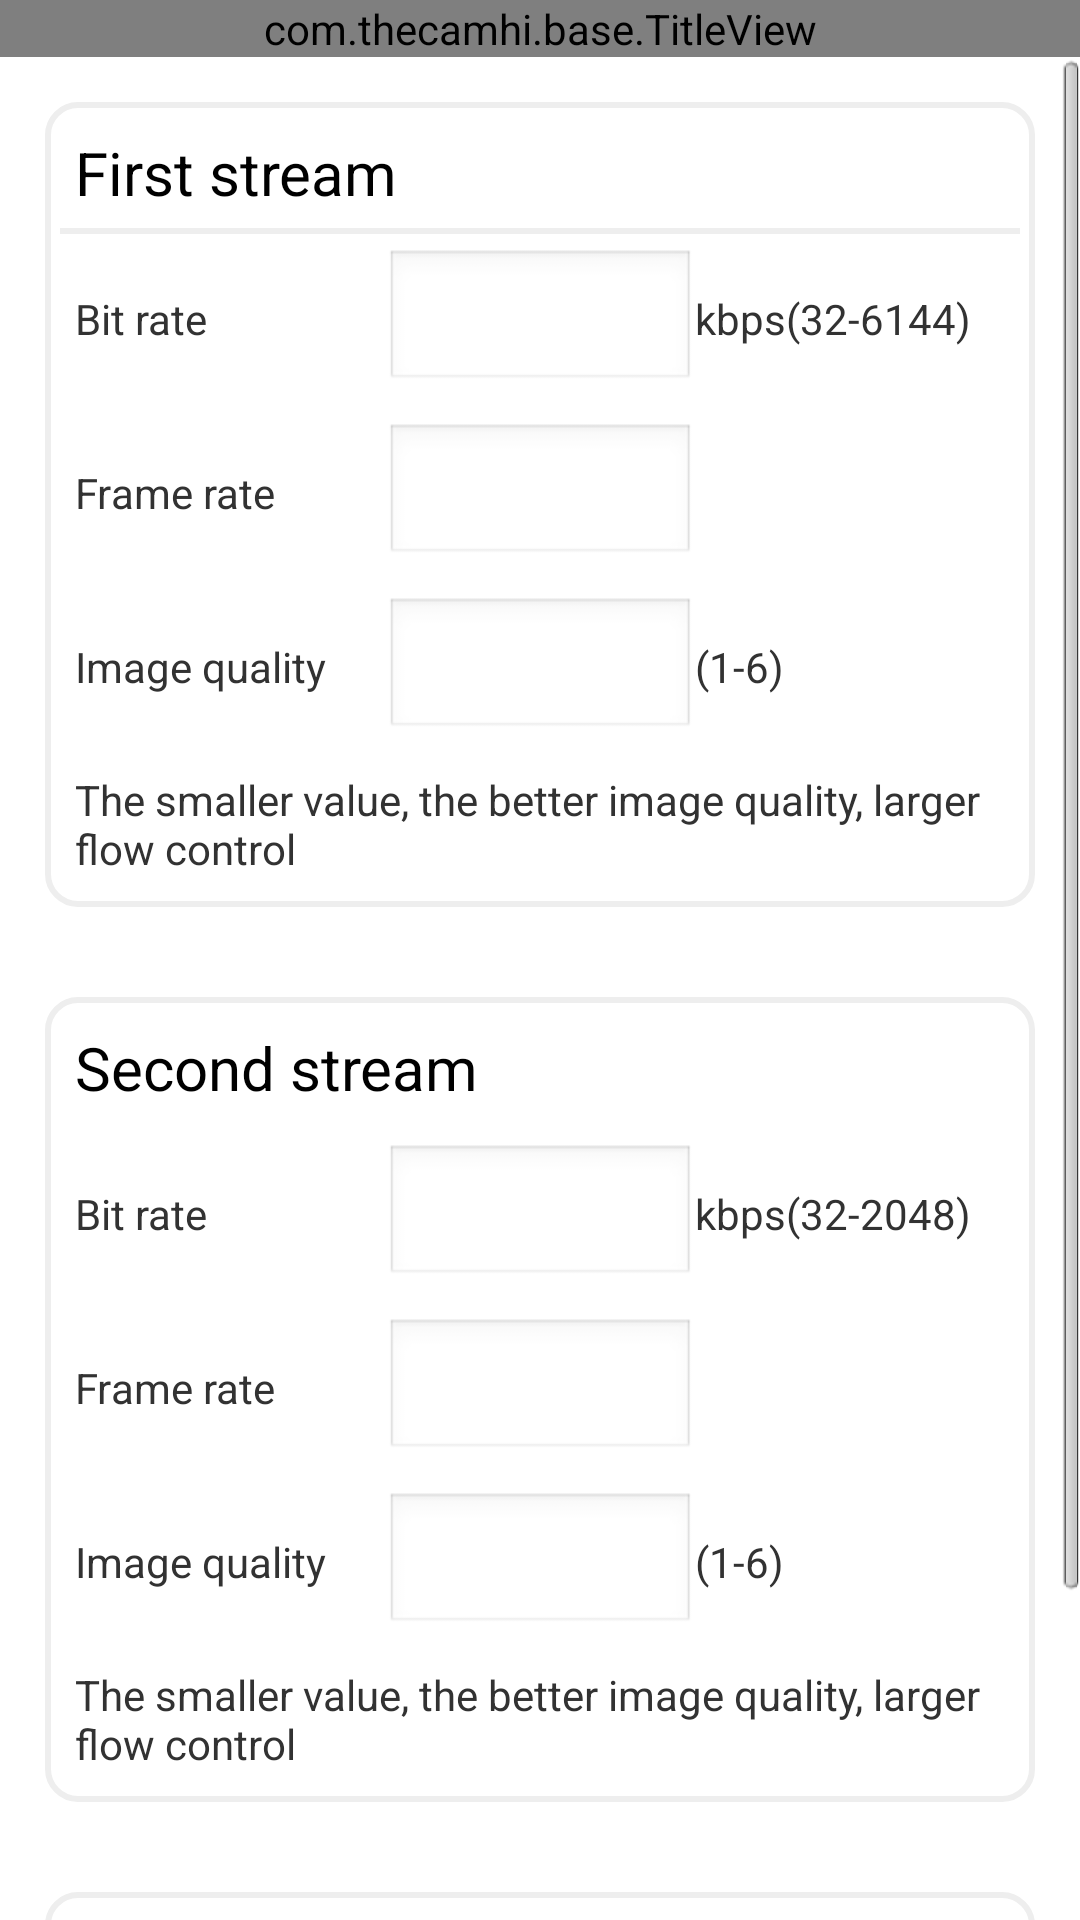

Here is an Android app screen rendered from its layout file. Give the layout XML and the strings, colors and styles it references.
<!-- AndroidManifest.xml: application theme AppTheme -->
<!-- res/layout/activity_video_setting.xml -->
<?xml version="1.0" encoding="utf-8"?>
<LinearLayout xmlns:android="http://schemas.android.com/apk/res/android"
    android:layout_width="match_parent"
    android:layout_height="match_parent"
    android:orientation="vertical" >

    <com.thecamhi.base.TitleView
        android:id="@+id/title_top"
        android:layout_width="match_parent"
        android:layout_height="wrap_content" />

    <ScrollView
        android:layout_width="fill_parent"
        android:layout_height="wrap_content" >

        <LinearLayout
            android:layout_width="match_parent"
            android:layout_height="match_parent"
            android:orientation="vertical" >

            <LinearLayout
                android:layout_width="match_parent"
                android:layout_height="wrap_content"
                android:layout_margin="15dip"
                android:background="@drawable/nor_background_ll"
                android:orientation="vertical"
                android:padding="5dip" >

                <TextView
                    android:layout_width="wrap_content"
                    android:layout_height="wrap_content"
                    android:layout_margin="5dip"
                    android:text="@string/video_setting_first_stream"
                    android:textColor="@android:color/black"
                    android:textSize="20dip" />

                <ImageView
                    android:layout_width="fill_parent"
                    android:layout_height="2dip"
                    android:background="#eee" />

                <LinearLayout
                    android:layout_width="fill_parent"
                    android:layout_height="wrap_content"
                    android:layout_margin="5dip"
                    android:orientation="horizontal" >

                    <TextView
                        android:layout_width="0dip"
                        android:layout_height="wrap_content"
                        android:layout_weight="1"
                        android:text="@string/video_setting_code_rate" />

                    <EditText
                        android:id="@+id/first_code_rate_et"
                        android:layout_width="0dip"
                        android:layout_height="wrap_content"
                        android:layout_weight="1"
                        android:inputType="number" />

                    <TextView
                        android:layout_width="0dip"
                        android:layout_height="wrap_content"
                        android:layout_weight="1"
                        android:text="kbps(32-6144)" />
                </LinearLayout>

                <LinearLayout
                    android:layout_width="fill_parent"
                    android:layout_height="wrap_content"
                    android:layout_margin="5dip"
                    android:orientation="horizontal" >

                    <TextView
                        android:layout_width="0dip"
                        android:layout_height="wrap_content"
                        android:layout_weight="1"
                        android:text="@string/video_setting_frame_rate" />

                    <EditText
                        android:id="@+id/first_frame_rate_et"
                        android:layout_width="0dip"
                        android:layout_height="wrap_content"
                        android:layout_weight="1"
                        android:inputType="number" />

                    <TextView
                        android:id="@+id/first_frame_rate_range"
                        android:layout_width="0dip"
                        android:layout_height="wrap_content"
                        android:layout_weight="1" />
                </LinearLayout>

                <LinearLayout
                    android:layout_width="fill_parent"
                    android:layout_height="wrap_content"
                    android:layout_margin="5dip"
                    android:orientation="horizontal" >

                    <TextView
                        android:layout_width="0dip"
                        android:layout_height="wrap_content"
                        android:layout_weight="1"
                        android:text="@string/video_setting_video_level" />

                    <EditText
                        android:id="@+id/first_video_level_et"
                        android:layout_width="0dip"
                        android:layout_height="wrap_content"
                        android:layout_weight="1"
                        android:inputType="number" />

                    <TextView
                        android:layout_width="0dip"
                        android:layout_height="wrap_content"
                        android:layout_weight="1"
                        android:text="(1-6)" />
                </LinearLayout>

                <TextView
                    android:layout_width="wrap_content"
                    android:layout_height="wrap_content"
                    android:layout_margin="5dip"
                    android:text="@string/video_setting_btm_tips" />
            </LinearLayout>

            <LinearLayout
                android:layout_width="match_parent"
                android:layout_height="wrap_content"
                android:layout_margin="15dip"
                android:background="@drawable/nor_background_ll"
                android:orientation="vertical"
                android:padding="5dip" >

                <TextView
                    android:layout_width="wrap_content"
                    android:layout_height="wrap_content"
                    android:layout_margin="5dip"
                    android:text="@string/video_setting_second_stream"
                    android:textColor="@android:color/black"
                    android:textSize="20dip" />

                <ImageView
                    android:layout_width="fill_parent"
                    android:layout_height="2dip" />

                <LinearLayout
                    android:layout_width="fill_parent"
                    android:layout_height="wrap_content"
                    android:layout_margin="5dip"
                    android:orientation="horizontal" >

                    <TextView
                        android:layout_width="0dip"
                        android:layout_height="wrap_content"
                        android:layout_weight="1"
                        android:text="@string/video_setting_code_rate" />

                    <EditText
                        android:id="@+id/second_code_rate_et"
                        android:layout_width="0dip"
                        android:layout_height="wrap_content"
                        android:layout_weight="1"
                        android:inputType="number" />

                    <TextView
                        android:layout_width="0dip"
                        android:layout_height="wrap_content"
                        android:layout_weight="1"
                        android:text="kbps(32-2048)" />
                </LinearLayout>

                <LinearLayout
                    android:layout_width="fill_parent"
                    android:layout_height="wrap_content"
                    android:layout_margin="5dip"
                    android:orientation="horizontal" >

                    <TextView
                        android:layout_width="0dip"
                        android:layout_height="wrap_content"
                        android:layout_weight="1"
                        android:text="@string/video_setting_frame_rate" />

                    <EditText
                        android:id="@+id/second_frame_rate_et"
                        android:layout_width="0dip"
                        android:layout_height="wrap_content"
                        android:layout_weight="1"
                        android:inputType="number" />

                    <TextView
                        android:id="@+id/second_frame_rate_range"
                        android:layout_width="0dip"
                        android:layout_height="wrap_content"
                        android:layout_weight="1" />
                </LinearLayout>

                <LinearLayout
                    android:layout_width="fill_parent"
                    android:layout_height="wrap_content"
                    android:layout_margin="5dip"
                    android:orientation="horizontal" >

                    <TextView
                        android:layout_width="0dip"
                        android:layout_height="wrap_content"
                        android:layout_weight="1"
                        android:text="@string/video_setting_video_level" />

                    <EditText
                        android:id="@+id/second_video_level_et"
                        android:layout_width="0dip"
                        android:layout_height="wrap_content"
                        android:layout_weight="1"
                        android:inputType="number" />

                    <TextView
                        android:layout_width="0dip"
                        android:layout_height="wrap_content"
                        android:layout_weight="1"
                        android:text="(1-6)" />
                </LinearLayout>

                <TextView
                    android:layout_width="wrap_content"
                    android:layout_height="wrap_content"
                    android:layout_margin="5dip"
                    android:text="@string/video_setting_btm_tips" />
            </LinearLayout>

            <LinearLayout
                android:layout_width="match_parent"
                android:layout_height="wrap_content"
                android:layout_margin="15dip"
                android:background="@drawable/nor_background_ll"
                android:orientation="vertical"
                android:padding="5dip" >

                <LinearLayout
                    android:layout_width="match_parent"
                    android:layout_height="wrap_content"
                    android:layout_margin="5dip"
                    android:orientation="horizontal" >

                    <TextView
                        android:layout_width="0dip"
                        android:layout_height="wrap_content"
                        android:layout_weight="1"
                        android:text="@string/video_setting_video_format" />

                    <Spinner
                        android:id="@+id/video_format_spinner"
                        android:layout_width="0dip"
                        android:layout_height="wrap_content"
                        android:layout_weight="2" />
                </LinearLayout>

                <Button
                    android:id="@+id/video_setting_application_btn"
                    android:layout_width="match_parent"
                    android:layout_height="wrap_content"
                    android:layout_margin="5dip"
                    android:text="@string/application" />
            </LinearLayout>
        </LinearLayout>
    </ScrollView>

</LinearLayout>
<!-- resources referenced by this layout -->
<resources>
  <!-- drawable nor_background_ll (drawable) -->
  <?xml version="1.0" encoding="utf-8"?>
  <selector xmlns:android="http://schemas.android.com/apk/res/android">
  
      <item><shape>
              <solid android:color="#ffffff" />
  
              <stroke android:width="2dp" android:color="#eee" />
  
              <corners android:radius="10dip" />
          </shape></item>
  
  </selector>
  <string name="application">Apply</string>
  <string name="video_setting_btm_tips">The smaller value, the better image quality, larger flow control</string>
  <string name="video_setting_code_rate">Bit rate</string>
  <string name="video_setting_first_stream">First stream</string>
  <string name="video_setting_frame_rate">Frame rate</string>
  <string name="video_setting_second_stream">Second stream</string>
  <string name="video_setting_video_format">Video format</string>
  <string name="video_setting_video_level">Image quality</string>
  <style name="AppTheme" parent="AppBaseTheme">
          <item name="android:windowNoTitle">true</item>
      </style>
  <style name="AppBaseTheme" parent="android:Theme.Light">
          
      </style>
</resources>
